The GitHub repository Portant346/maze_solver_model_comparison contains a labelled image folder "dataset_unificado" with 9 categories: arrow left, arrow right, arrow up, cross, free path, goal, wall, wall left, wall right. Examples follow, each with its label.

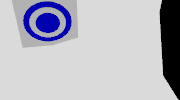
Label: goal

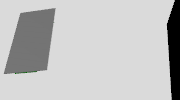
Label: free path

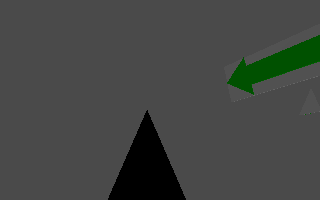
Label: arrow left

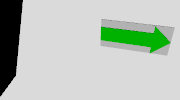
Label: arrow right

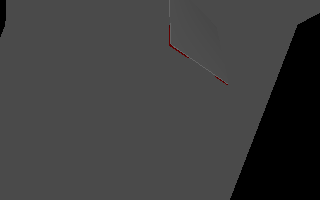
Label: wall right

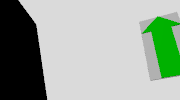
Label: arrow up
